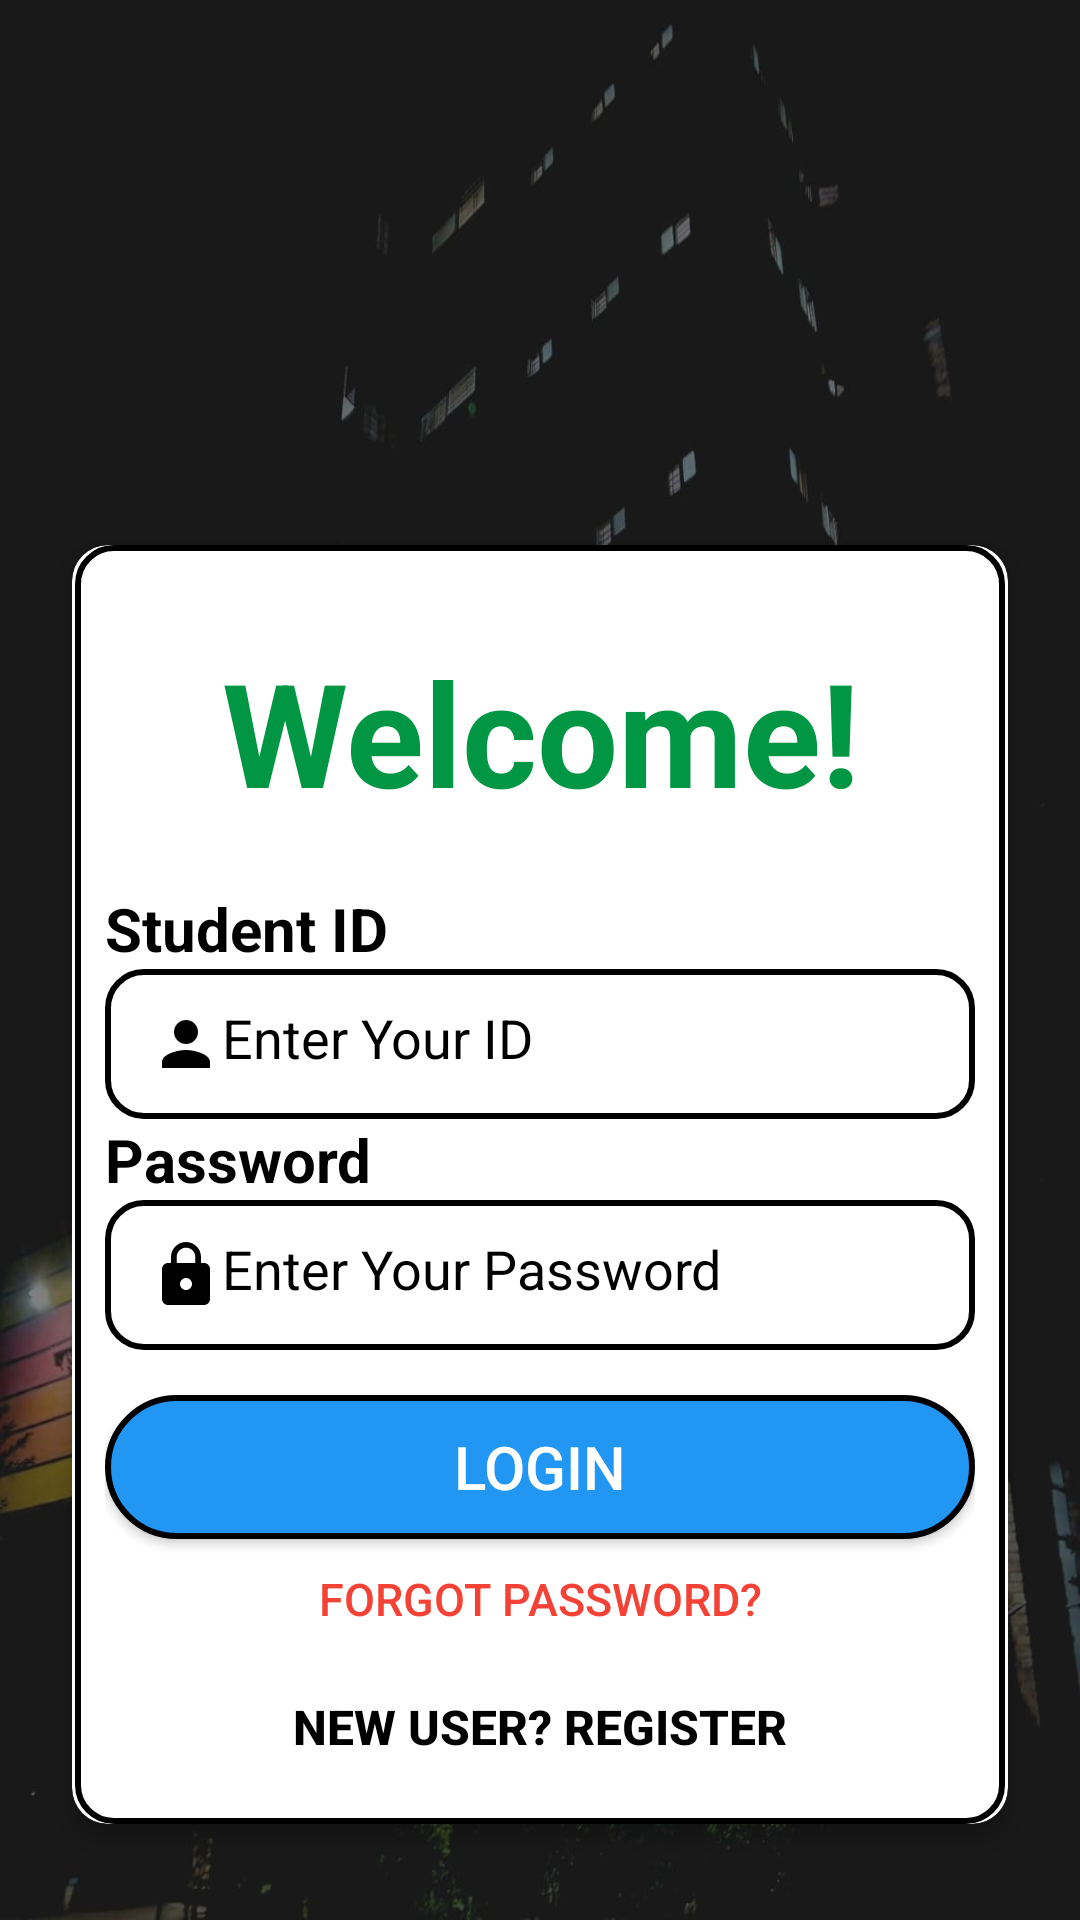

Layout XML and referenced resources for this Android screen:
<!-- AndroidManifest.xml: application theme Theme.bauethms -->
<!-- res/layout/activity_main.xml -->
<?xml version="1.0" encoding="utf-8"?>
<LinearLayout xmlns:android="http://schemas.android.com/apk/res/android"
    xmlns:app="http://schemas.android.com/apk/res-auto"
    xmlns:tools="http://schemas.android.com/tools"
    android:layout_width="match_parent"
    android:layout_height="match_parent"
    android:background="@drawable/bgpay"
    android:gravity="center"
    android:orientation="vertical"
    tools:context=".MainActivity">

    <ImageView
        android:id="@+id/imageView3"
        android:layout_width="150dp"
        android:layout_height="150dp"
        app:srcCompat="@drawable/logo" />

    <androidx.cardview.widget.CardView
        android:layout_width="312dp"
        android:layout_height="wrap_content"
        android:layout_margin="15dp"
        app:cardCornerRadius="12dp"
        app:cardElevation="5dp">

        <LinearLayout
            android:layout_width="310dp"
            android:layout_height="wrap_content"
            android:layout_gravity="center_horizontal"
            android:background="@drawable/textfile"
            android:orientation="vertical"
            android:padding="10dp">


            <TextView
                android:id="@+id/loginTitle"
                android:layout_width="match_parent"
                android:layout_height="wrap_content"
                android:padding="20dp"
                android:text="Welcome!"
                android:textAlignment="center"
                android:textColor="@color/prim"
                android:textSize="48sp"
                android:textStyle="bold" />


            <TextView
                android:id="@+id/studentIdLabel"
                android:layout_width="match_parent"
                android:layout_height="wrap_content"
                android:text="Student ID"
                android:textAlignment="textStart"
                android:textColor="@color/black"
                android:textSize="20dp"
                android:textStyle="bold" />


            <EditText
                android:id="@+id/editid"
                android:layout_width="match_parent"
                android:layout_height="50dp"
                android:background="@drawable/textfile"
                android:hint="Enter Your ID"
                android:drawableLeft="@drawable/userid"
                android:inputType="text"
                android:padding="15dp"
                android:textColor="@color/black"
                android:textColorHint="#000000" />


            <TextView
                android:id="@+id/passwordLabel"
                android:layout_width="match_parent"
                android:layout_height="wrap_content"
                android:text="Password"
                android:textAlignment="textStart"
                android:textColor="@color/black"
                android:textSize="20dp"
                android:textStyle="bold" />


            <EditText
                android:id="@+id/editpass"
                android:layout_width="match_parent"
                android:layout_height="50dp"
                android:background="@drawable/textfile"
                android:hint="Enter Your Password"
                android:inputType="textPassword"
                android:drawableLeft="@drawable/password"
                android:padding="15dp"
                android:textColor="@color/black"
                android:textColorHint="#000000" />


            <Button
                android:id="@+id/lgbtn"
                android:layout_width="match_parent"
                android:layout_height="wrap_content"
                android:layout_marginTop="15dp"
                android:background="@drawable/textfile2"
                android:text="Login"
                android:textAlignment="center"
                android:textColor="@color/white"
                android:textSize="20sp"
                app:cornerRadius="300dp" />


            <Button
                android:id="@+id/forgot"
                android:layout_width="match_parent"
                android:layout_height="40dp"
                android:background="@android:color/transparent"
                android:text="FORGOT PASSWORD?"
                android:textAlignment="center"
                android:textColor="@color/scon"
                android:textSize="15sp"
                tools:ignore="TouchTargetSizeCheck" />


            <Button
                android:id="@+id/newuser"
                android:layout_width="match_parent"
                android:layout_height="45dp"
                android:background="@android:color/transparent"
                android:text="New User? Register"
                android:textAlignment="center"
                android:textColor="@color/black"
                android:textSize="16sp"
                android:textStyle="bold"
                tools:ignore="TouchTargetSizeCheck" />

        </LinearLayout>
    </androidx.cardview.widget.CardView>

</LinearLayout>
<!-- resources referenced by this layout -->
<resources>
  <color name="black">#FF000000</color>
  <color name="prim">#009644</color>
  <color name="scon">#F44336</color>
  <color name="white">#FFFFFFFF</color>
  <!-- drawable bgpay: jpg bitmap (drawable, 62002 bytes) -->
  <!-- drawable password (drawable) -->
  <vector xmlns:android="http://schemas.android.com/apk/res/android"
      android:height="24dp"
      android:tint="@color/black"
      android:viewportHeight="24"
      android:viewportWidth="24"
      android:width="24dp">
  
      <path android:fillColor="@android:color/white"
          android:pathData="M18,8h-1L17,6c0,-2.76 -2.24,-5 -5,-5S7,3.24 7,6v2L6,8c-1.1,0 -2,0.9 -2,2v10c0,1.1 0.9,2 2,2h12c1.1,0 2,-0.9 2,-2L20,10c0,-1.1 -0.9,-2 -2,-2zM12,17c-1.1,0 -2,-0.9 -2,-2s0.9,-2 2,-2 2,0.9 2,2 -0.9,2 -2,2zM15.1,8L8.9,8L8.9,6c0,-1.71 1.39,-3.1 3.1,-3.1 1.71,0 3.1,1.39 3.1,3.1v2z"/>
  
  </vector>
  <!-- drawable textfile (drawable) -->
  <?xml version="1.0" encoding="utf-8"?>
  <shape xmlns:android="http://schemas.android.com/apk/res/android"
      android:shape="rectangle">
      <solid android:color="@color/white" />
      <stroke
          android:width="2dp"
          android:color="@color/black"/>
  
      <corners
          android:radius="12dp"/>
  
  </shape>
  <!-- drawable textfile2 (drawable) -->
  <?xml version="1.0" encoding="utf-8"?>
  <shape xmlns:android="http://schemas.android.com/apk/res/android"
      android:shape="rectangle">
      <solid android:color="#2196F3" />
      <stroke
          android:width="2dp"
          android:color="@color/black"/>
  
      <corners
          android:radius="125dp"/>
  
  </shape>
  <!-- drawable userid (drawable) -->
  <vector xmlns:android="http://schemas.android.com/apk/res/android"
      android:height="24dp"
      android:tint="@color/black"
      android:viewportHeight="24"
      android:viewportWidth="24"
      android:width="24dp">
  
      <path android:fillColor="@android:color/white"
          android:pathData="M12,12c2.21,0 4,-1.79 4,-4s-1.79,-4 -4,-4 -4,1.79 -4,4 1.79,4 4,4zM12,14c-2.67,0 -8,1.34 -8,4v2h16v-2c0,-2.66 -5.33,-4 -8,-4z"/>
  
  </vector>
  <style name="Theme.bauethms" parent="Base.Theme.bauethms" />
  <style name="Base.Theme.bauethms" parent="Theme.AppCompat.Light.NoActionBar">
          
         <item name="colorPrimary">@color/prim</item>
          <item name="colorPrimaryVariant">@color/prim</item>
          <item name="colorOnPrimary">@color/black</item>
          <item name="colorSecondary">@color/scon</item>
          <item name="colorSecondaryVariant">@color/scon</item>
          <item name="colorOnSecondary">#FFEB3B</item>
      </style>
</resources>
